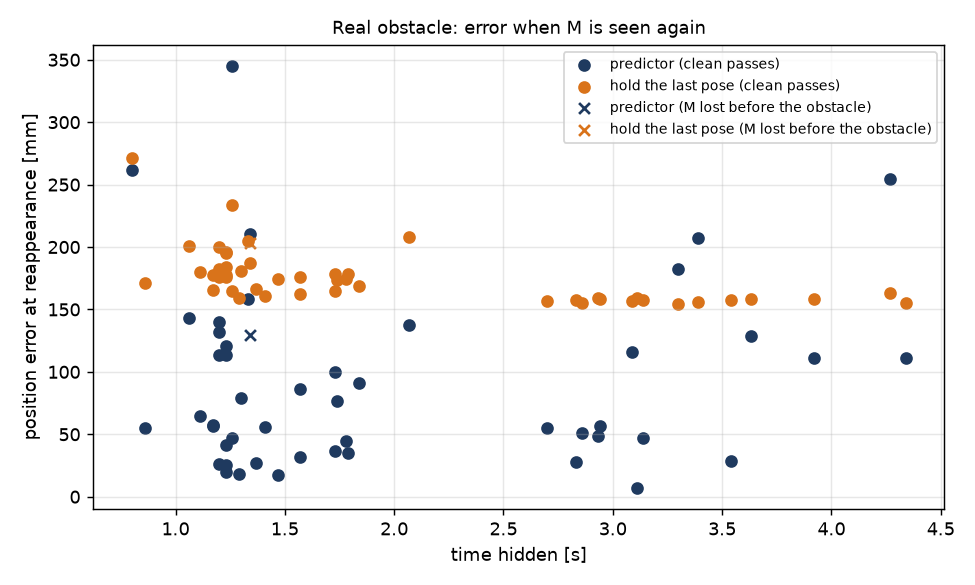

The table this chart was drawn from, first rows:
recording, pass, clean, last_seen_mm, seen_again_mm, hidden_s, speed_hidden_mm_s, pred_mm, hold_mm, pred_deg, hold_deg, sigma3_mm, lost_after_s, event, pred_mm_0.25s, hold_mm_0.25s, pred_mm_0.5s, hold_mm_0.5s, pred_mm_1s, hold_mm_1s, pred_mm_1.5s, hold_mm_1.5s
E7_box_5cms_2, 1, 1, 56.0, 214.0, 3.3, 48.0, 182.1, 154.5, 24.36, 29.17, 497.0, 1.41, re-acquired after LOST: restarted from t…, 17.9, 9.9, 32.7, 22.0, 59.1, 46.4, , 
E7_box_5cms_2, 2, 1, 62.0, 222.0, 3.11, 52.0, 7.1, 159.2, 32.54, 23.03, 455.0, 1.41, re-acquired after LOST: restarted from t…, 3.3, 13.3, 2.5, 27.0, 1.8, 52.6, , 
E7_box_5cms_2, 3, 1, 57.0, 219.0, 3.09, 53.0, 116.2, 157.0, 12.54, 13.14, 483.0, 1.26, re-acquired after LOST: restarted from t…, 32.6, 24.3, 40.3, 31.2, 55.1, 52.2, , 
E7_box_5cms_2, 4, 1, 55.0, 217.0, 2.7, 60.0, 55.0, 156.9, 22.12, 17.95, 381.0, 1.36, re-acquired after LOST: restarted from t…, 23.9, 22.2, 27.5, 32.2, 34.0, 58.6, , 
E7_box_5cms_2, 5, 1, 59.0, 220.0, 2.93, 55.0, 48.7, 158.8, 30.76, 21.73, 421.0, 1.39, re-acquired after LOST: restarted from t…, 3.0, 13.8, 2.5, 27.7, 12.0, 54.4, , 
E7_box_5cms_2, 6, 1, 57.0, 214.0, 2.86, 55.0, 50.8, 155.3, 37.4, 26.15, 407.0, 1.39, re-acquired after LOST: restarted from t…, 2.5, 12.4, 5.9, 26.1, 15.2, 53.5, , 
E7_box_5cms_2, 7, 1, 58.0, 219.0, 2.94, 55.0, 56.5, 158.7, 29.51, 21.93, 421.0, 1.41, re-acquired after LOST: restarted from t…, 5.3, 16.1, 2.9, 29.0, 13.0, 55.2, , 
E7_box_5cms, 1, 1, 59.0, 218.0, 3.39, 47.0, 207.2, 156.1, 33.8, 28.21, 518.0, 1.39, re-acquired after LOST: restarted from t…, 18.1, 11.1, 34.4, 22.8, 64.8, 45.7, , 
E7_box_5cms, 2, 1, 57.0, 218.0, 3.14, 51.0, 47.0, 157.5, 31.17, 22.34, 462.0, 1.39, re-acquired after LOST: restarted from t…, 5.0, 12.7, 3.7, 25.1, 10.2, 49.7, , 
E7_box_5cms, 3, 1, 61.0, 220.0, 4.34, 37.0, 111.4, 154.8, 36.43, 25.22, 733.0, 1.41, re-acquired after LOST: restarted from t…, 10.0, 5.5, 16.0, 15.2, 28.4, 33.4, , 
E7_box_5cms, 4, 1, 58.0, 220.0, 3.63, 45.0, 128.9, 158.6, 22.52, 16.44, 570.0, 1.41, re-acquired after LOST: restarted from t…, 13.4, 8.5, 22.3, 20.6, 39.5, 42.7, , 
E7_box_5cms, 5, 1, 56.0, 218.0, 3.92, 41.0, 111.5, 158.6, 27.15, 18.81, 638.0, 1.39, re-acquired after LOST: restarted from t…, 11.6, 6.9, 18.7, 18.1, 32.4, 38.7, , 
E7_box_5cms, 6, 1, 60.0, 221.0, 2.83, 57.0, 27.6, 157.5, 32.07, 22.31, 401.0, 1.39, re-acquired after LOST: restarted from t…, 7.3, 11.6, 8.6, 26.6, 12.5, 54.7, , 
E7_box_5cms, 7, 1, 61.0, 222.0, 3.54, 45.0, 28.7, 157.5, 33.12, 23.86, 548.0, 1.41, re-acquired after LOST: restarted from t…, 2.3, 9.3, 1.3, 21.5, 5.5, 44.0, , 
E7_box_slow, 1, 1, 59.0, 220.0, 1.37, 117.0, 26.9, 166.2, 24.08, 19.85, 148.0, , re-acquired (gated), 9.0, 36.3, 13.9, 68.4, 21.5, 126.8, , 
E7_box_slow, 2, 1, 60.0, 222.0, 1.41, 115.0, 55.8, 160.6, 33.2, 19.93, 153.0, , pose LOST (3 sigma > 2 L), 10.4, 30.0, 21.4, 61.1, 40.7, 118.0, , 
E7_box_slow, 3, 1, 60.0, 221.0, 2.07, 78.0, 137.4, 207.9, 27.01, 23.78, 282.0, 1.27, re-acquired after LOST: restarted from t…, 57.8, 66.6, 70.0, 87.8, 91.4, 126.3, , 
E7_box_slow, 4, 1, 61.0, 223.0, 4.27, 38.0, 254.4, 163.5, 21.2, 15.43, 717.0, 1.41, re-acquired after LOST: restarted from t…, 15.0, 11.4, 31.3, 21.1, 60.7, 40.6, , 
E7_box_slow, 5, 1, 57.0, 221.0, 1.78, 92.0, 45.0, 174.3, 19.89, 19.37, 209.0, 1.41, re-acquired after LOST: restarted from t…, 3.5, 35.0, 8.2, 58.7, 22.4, 106.2, , 
E7_box_slow, 6, 1, 61.0, 221.0, 1.57, 102.0, 31.6, 162.4, 26.48, 23.61, 178.0, 1.41, re-acquired after LOST: restarted from t…, 3.3, 30.2, 8.5, 57.9, 19.3, 108.8, , 
E7_box_slow, 7, 1, 60.0, 222.0, 1.73, 94.0, 36.5, 164.8, 21.29, 18.39, 203.0, 1.39, re-acquired after LOST: restarted from t…, 2.5, 28.5, 9.6, 52.3, 21.1, 98.8, , 
E7_box_fast, 1, 1, 64.0, 220.0, 1.29, 121.0, 18.4, 159.4, 44.76, 34.74, 139.0, , measurement rejected by the gate, 7.2, 35.8, 9.0, 66.6, 16.3, 128.3, , 
E7_box_fast, 2, 1, 60.0, 220.0, 1.2, 134.0, 140.0, 200.2, 16.41, 17.85, 143.0, , measurement rejected by the gate, 60.6, 74.0, 83.8, 110.5, 124.8, 176.7, , 
E7_box_fast, 3, 1, 62.0, 223.0, 1.06, 152.0, 143.4, 201.2, 30.73, 28.64, 125.0, , measurement rejected by the gate, 64.9, 79.3, 91.8, 120.8, 140.2, 196.2, , 
E7_box_fast, 4, 1, 52.0, 214.0, 1.26, 128.0, 46.8, 165.1, 22.31, 16.66, 134.0, , re-acquired (gated), 11.0, 36.1, 21.1, 71.1, 37.8, 134.4, , 
E7_box_fast, 5, 1, 60.0, 221.0, 1.33, 121.0, 158.5, 205.1, 30.86, 28.9, 168.0, 1.23, re-acquired after LOST: restarted from t…, 67.7, 77.0, 89.6, 108.1, 132.2, 168.3, , 
E7_box_fast, 6, 1, 60.0, 220.0, 1.17, 137.0, 57.0, 165.6, 30.07, 23.66, 121.0, , measurement rejected by the gate, 18.0, 42.8, 28.1, 77.8, 49.7, 145.8, , 
E7_box_fast, 7, 0, 49.0, 223.0, 1.34, 130.0, 129.2, 203.4, 23.48, 20.59, 153.0, , pose LOST (3 sigma > 2 L), 49.4, 64.3, 70.0, 99.7, 106.4, 163.9, , 
E7_box_fast, 8, 1, 62.0, 223.0, 1.23, 130.0, 113.5, 195.8, 33.76, 31.51, 143.0, , measurement rejected by the gate, 53.0, 71.1, 69.9, 106.0, 101.6, 170.8, , 
E7_box_fast, 9, 1, 65.0, 226.0, 1.23, 130.0, 120.4, 195.6, 11.19, 11.04, 143.0, , measurement rejected by the gate, 51.4, 67.8, 70.9, 103.6, 105.6, 168.6, , 
E7_cover_slow_4, 1, 1, 95.0, 264.0, 1.84, 92.0, 90.7, 168.8, 22.28, 18.05, 219.0, 1.41, re-acquired after LOST: restarted from t…, 14.0, 21.3, 26.9, 45.5, 51.3, 93.5, , 
E7_cover_slow_4, 2, 1, 92.0, 267.0, 1.74, 100.0, 76.9, 173.7, 18.41, 14.51, 203.0, 1.41, re-acquired after LOST: restarted from t…, 13.0, 26.2, 24.3, 53.2, 46.4, 103.1, , 
E7_cover_slow_4, 3, 1, 90.0, 272.0, 1.79, 102.0, 35.1, 178.1, 10.54, 16.73, 214.0, 1.39, re-acquired after LOST: restarted from t…, 4.5, 21.7, 8.3, 49.5, 18.6, 99.7, , 
E7_cover_slow_4, 4, 1, 90.0, 260.0, 1.47, 116.0, 17.2, 174.3, 23.9, 21.53, 163.0, 1.41, re-acquired after LOST: restarted from t…, 5.0, 33.7, 7.9, 65.5, 12.8, 123.7, , 
E7_cover_slow_4, 5, 1, 91.0, 265.0, 1.73, 101.0, 100.2, 178.0, 11.34, 10.81, 204.0, 1.39, re-acquired after LOST: restarted from t…, 13.5, 29.0, 29.0, 56.4, 58.9, 106.7, , 
E7_cover_slow_4, 6, 1, 97.0, 271.0, 1.57, 111.0, 85.9, 175.9, 15.94, 13.78, 178.0, 1.41, re-acquired after LOST: restarted from t…, 18.2, 31.5, 31.9, 61.6, 57.9, 117.0, , 
E7_cover_slow_3, 1, 1, 78.0, 260.0, 1.23, 148.0, 41.2, 184.1, 14.79, 14.21, 130.0, , re-acquired (gated), 10.9, 41.5, 20.5, 82.3, 35.7, 155.5, , 
E7_cover_slow_3, 2, 1, 88.0, 266.0, 1.2, 148.0, 132.0, 182.3, 14.8, 10.53, 213.0, 0.86, re-acquired after LOST: restarted from t…, 32.4, 42.2, 61.2, 82.7, , , , 
E7_cover_slow_3, 3, 1, 86.0, 270.0, 1.34, 137.0, 210.8, 186.9, 20.15, 15.3, 294.0, 0.7, re-acquired after LOST: restarted from t…, 43.5, 38.9, 85.7, 76.6, , , , 
E7_cover_slow_3, 4, 1, 81.0, 260.0, 1.26, 142.0, 345.2, 233.8, 44.37, 42.61, 238.0, 0.77, re-acquired after LOST: restarted from t…, 129.5, 101.7, 187.7, 136.0, , , , 
E7_cover_slow_3, 5, 1, 94.0, 268.0, 1.23, 141.0, 25.5, 175.8, 20.38, 18.23, 130.0, , re-acquired (gated), 2.0, 41.0, 5.7, 79.0, 19.7, 148.5, , 
E7_cover_slow_3, 6, 1, 91.0, 272.0, 1.11, 164.0, 64.4, 180.1, 10.24, 10.15, 194.0, 0.87, re-acquired after LOST: restarted from t…, 16.4, 43.5, 32.1, 88.1, , , , 
E7_cover_fast, 1, 1, 98.0, 272.0, 0.86, 201.0, 54.7, 171.1, 19.03, 17.56, 83.0, , re-acquired (gated), 17.9, 52.4, 32.2, 103.2, , , , 
E7_cover_fast, 2, 1, 78.0, 255.0, 1.23, 144.0, 19.6, 177.5, 14.66, 14.72, 219.0, 0.87, re-acquired after LOST: restarted from t…, 5.8, 36.6, 9.2, 75.8, , , , 
E7_cover_fast, 3, 1, 89.0, 265.0, 1.2, 147.0, 26.0, 181.1, 26.25, 17.4, 125.0, , re-acquired (gated), 9.6, 44.6, 13.7, 84.3, 22.6, 157.5, , 
E7_cover_fast, 4, 1, 91.0, 267.0, 1.2, 147.0, 113.7, 175.6, 22.4, 25.44, 213.0, 0.88, re-acquired after LOST: restarted from t…, 28.1, 39.1, 53.0, 79.2, , , , 
E7_cover_fast, 5, 1, 94.0, 271.0, 1.17, 152.0, 57.7, 177.4, 22.17, 24.09, 256.0, 0.7, re-acquired after LOST: restarted from t…, 12.6, 41.1, 25.7, 82.2, , , , 
E7_cover_fast, 6, 1, 91.0, 272.0, 1.3, 140.0, 78.8, 180.5, 19.06, 21.81, 287.0, 0.69, re-acquired after LOST: restarted from t…, 20.2, 35.6, 34.9, 73.4, , , , 
E7_cover_fast, 7, 1, 89.0, 274.0, 0.8, 232.0, 261.9, 271.1, 18.11, 17.84, 108.0, , restarted after 5 rejections, 141.9, 145.0, 202.1, 208.2, , , , 
